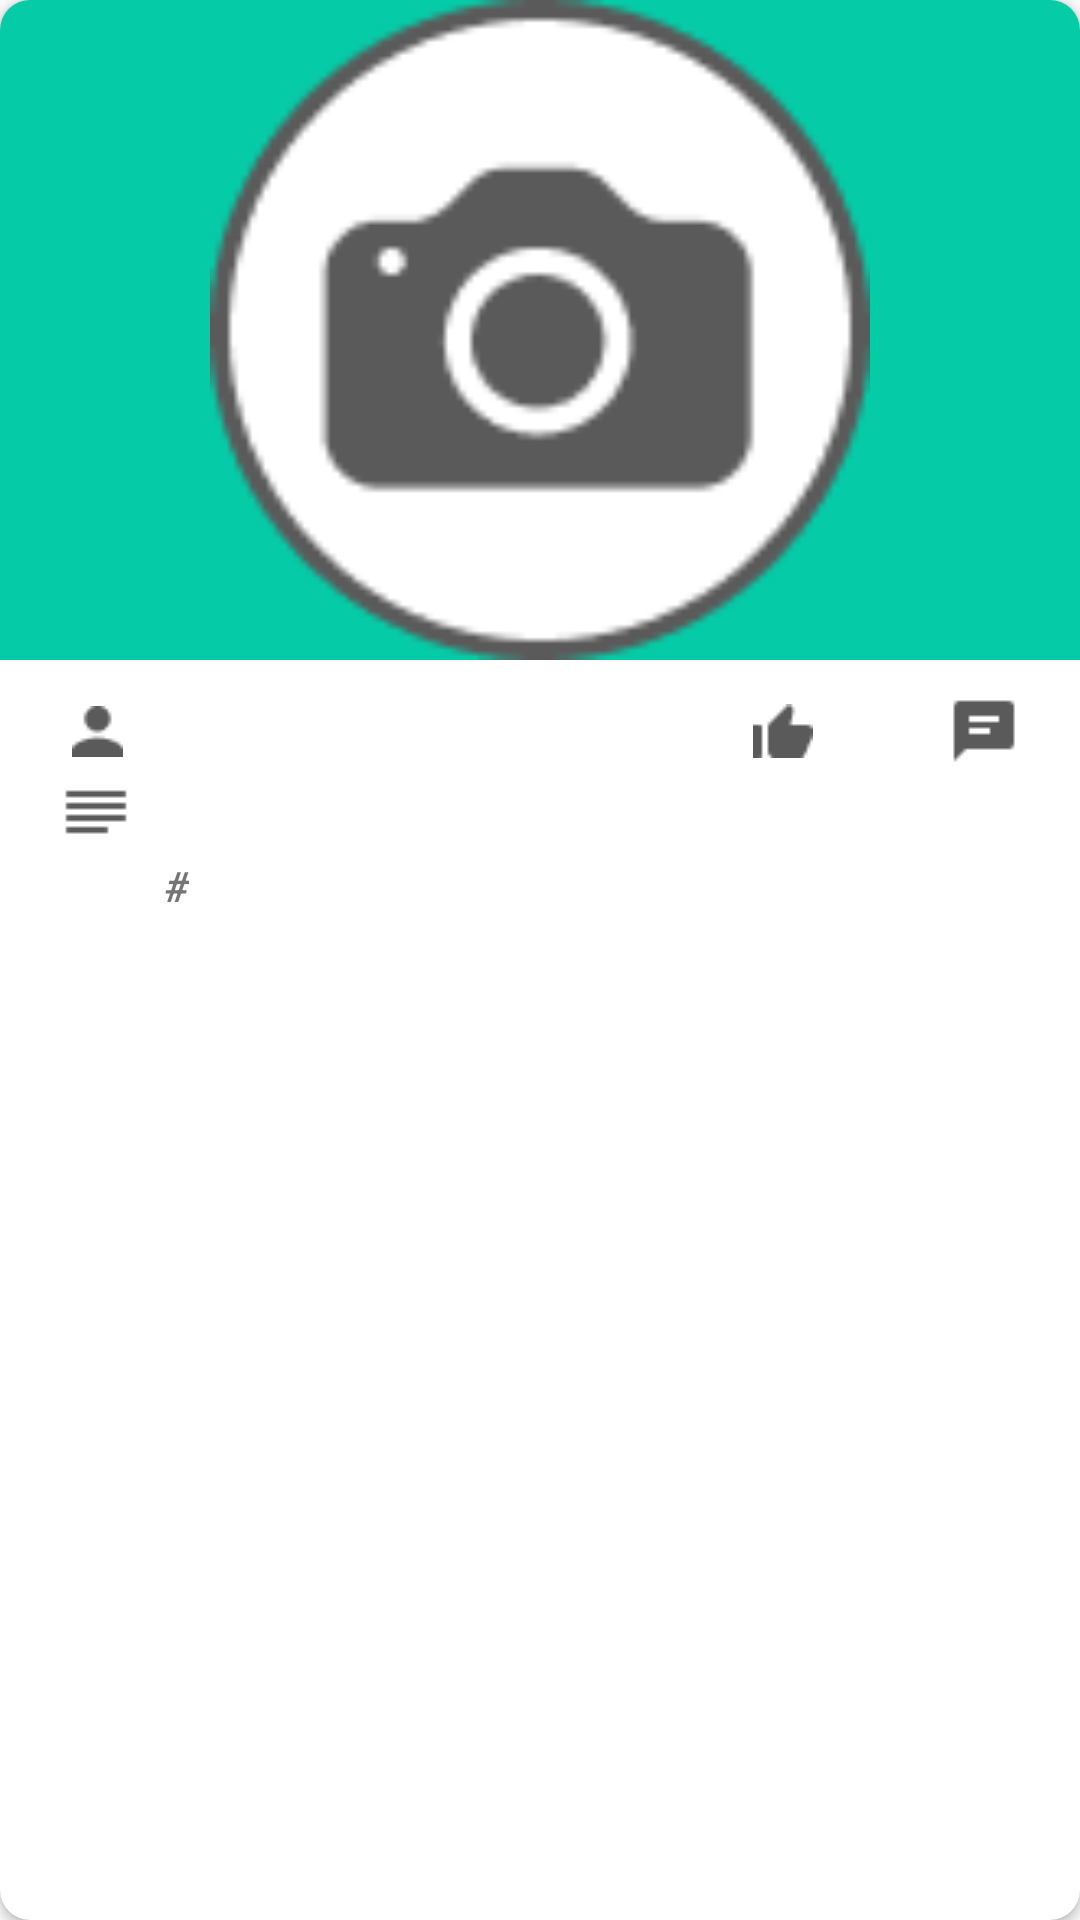

Produce the Android XML layout that renders to this screen, including the resource entries it uses.
<!-- AndroidManifest.xml: application theme Theme.ShareArt -->
<!-- res/layout/cardview_argitalpena.xml -->
<?xml version="1.0" encoding="utf-8"?>
<androidx.cardview.widget.CardView xmlns:android="http://schemas.android.com/apk/res/android"
    xmlns:app="http://schemas.android.com/apk/res-auto"
    android:layout_width="match_parent"
    android:layout_height="wrap_content"
    android:layout_margin="10dp"
    app:cardCornerRadius="10dp">

    <LinearLayout
        android:layout_width="match_parent"
        android:layout_height="match_parent"
        android:orientation="vertical">
        
        <ImageView
            android:id="@+id/imageViewArgitarapenaCard"
            android:layout_width="match_parent"
            android:layout_height="220dp"
            android:background="@color/turquesa_claro"
            android:scaleType="fitCenter"
            android:src="@drawable/kamara_argazkia_igotzeko" />

        <LinearLayout
            android:layout_width="match_parent"
            android:layout_height="wrap_content"
            android:layout_marginLeft="24dp"
            android:layout_marginTop="10dp"
            android:layout_marginRight="20dp"
            android:gravity="center"
            android:orientation="horizontal">

            <ImageView
                android:layout_width="wrap_content"
                android:layout_height="wrap_content"
                android:layout_marginRight="6dp"
                android:src="@drawable/erabiltzaile_argitalpena" />

            <TextView
                android:id="@+id/textViewErabiltzaileIzenaCard"
                android:layout_width="wrap_content"
                android:layout_height="wrap_content"
                android:layout_marginStart="10dp"
                android:layout_marginEnd="20dp"
                android:paddingVertical="3dp"
                android:textSize="16sp"
                android:textStyle="bold" />

            <ImageView
                android:id="@+id/egiaztatuaCardView"
                android:layout_width="wrap_content"
                android:layout_height="wrap_content"
                android:layout_marginRight="6dp"
                android:visibility="gone"
                android:src="@drawable/verified_ikonoa" />

            <LinearLayout
                android:layout_width="match_parent"
                android:layout_height="wrap_content"
                android:gravity="center_vertical|end"
                android:orientation="horizontal">

                <TextView
                    android:id="@+id/textViewLikeCard"
                    android:layout_width="wrap_content"
                    android:layout_height="wrap_content"
                    android:paddingHorizontal="10dp"
                    android:paddingVertical="3dp"
                    android:textSize="14sp" />

                <ImageView
                    android:id="@+id/imageViewLike"
                    android:layout_width="wrap_content"
                    android:layout_height="wrap_content"
                    android:src="@drawable/like_ikonoa" />

                <TextView
                    android:id="@+id/textViewKomentarioaCard"
                    android:layout_width="wrap_content"
                    android:layout_height="wrap_content"
                    android:layout_marginStart="25dp"
                    android:paddingHorizontal="10dp"
                    android:paddingVertical="3dp"
                    android:textSize="14sp" />

                <ImageView
                    android:id="@+id/imageViewKomentatu"
                    android:layout_width="wrap_content"
                    android:layout_height="wrap_content"
                    android:src="@drawable/komentatu_botoia" />
            </LinearLayout>
        </LinearLayout>

        <LinearLayout
            android:layout_width="match_parent"
            android:layout_height="wrap_content"
            android:layout_marginLeft="20dp"
            android:layout_marginRight="20dp"
            android:orientation="horizontal">

            <ImageView
                android:layout_width="wrap_content"
                android:layout_height="wrap_content"
                android:layout_marginTop="1dp"
                android:src="@drawable/deskribapena_ikonoa" />

            <TextView
                android:id="@+id/textViewDeskriptionCard"
                android:layout_width="match_parent"
                android:layout_height="wrap_content"
                android:layout_marginStart="10dp"
                android:layout_marginEnd="20dp"
                android:paddingVertical="2dp"
                android:textSize="14sp" />

        </LinearLayout>

        <LinearLayout
            android:layout_width="match_parent"
            android:layout_height="wrap_content"
            android:layout_marginStart="20dp"
            android:layout_marginEnd="20dp"
            android:layout_marginBottom="10dp"
            android:orientation="horizontal">

            <TextView
                android:id="@+id/textViewKategoriaCard"
                android:layout_width="wrap_content"
                android:layout_height="wrap_content"
                android:layout_marginStart="35dp"
                android:paddingVertical="3dp"
                android:text="#"
                android:textSize="14sp"
                android:textStyle="italic|bold" />


            <TextView
                android:id="@+id/textViewDataCard"
                android:layout_width="match_parent"
                android:layout_height="wrap_content"
                android:layout_marginStart="20dp"
                android:gravity="center_vertical|end"
                android:paddingVertical="3dp"
                android:textSize="13sp" />

        </LinearLayout>
    </LinearLayout>

</androidx.cardview.widget.CardView>
<!-- resources referenced by this layout -->
<resources>
  <color name="turquesa_claro">#05CBA7</color>
  <!-- drawable deskribapena_ikonoa: png bitmap (drawable, 185 bytes) -->
  <!-- drawable erabiltzaile_argitalpena: png bitmap (drawable, 403 bytes) -->
  <!-- drawable kamara_argazkia_igotzeko: png bitmap (drawable, 3952 bytes) -->
  <!-- drawable komentatu_botoia: png bitmap (drawable, 258 bytes) -->
  <!-- drawable like_ikonoa: png bitmap (drawable, 322 bytes) -->
  <!-- drawable verified_ikonoa: png bitmap (drawable, 587 bytes) -->
  <style name="Theme.ShareArt" parent="Theme.AppCompat.Light.NoActionBar">
          
          <item name="colorPrimary">@color/purple_500</item>
          <item name="colorPrimaryVariant">@color/purple_700</item>
          <item name="colorOnPrimary">@color/white</item>
          
          <item name="colorSecondary">@color/teal_200</item>
          <item name="colorSecondaryVariant">@color/teal_700</item>
          <item name="colorOnSecondary">@color/black</item>
          
          <item name="android:statusBarColor" tools:targetApi="l">@color/black</item>
          
      </style>
  <color name="purple_500">#FF6200EE</color>
  <color name="purple_700">#FF3700B3</color>
  <color name="white">#FFFFFFFF</color>
  <color name="teal_200">#FF03DAC5</color>
  <color name="teal_700">#FF018786</color>
  <color name="black">#FF000000</color>
</resources>
